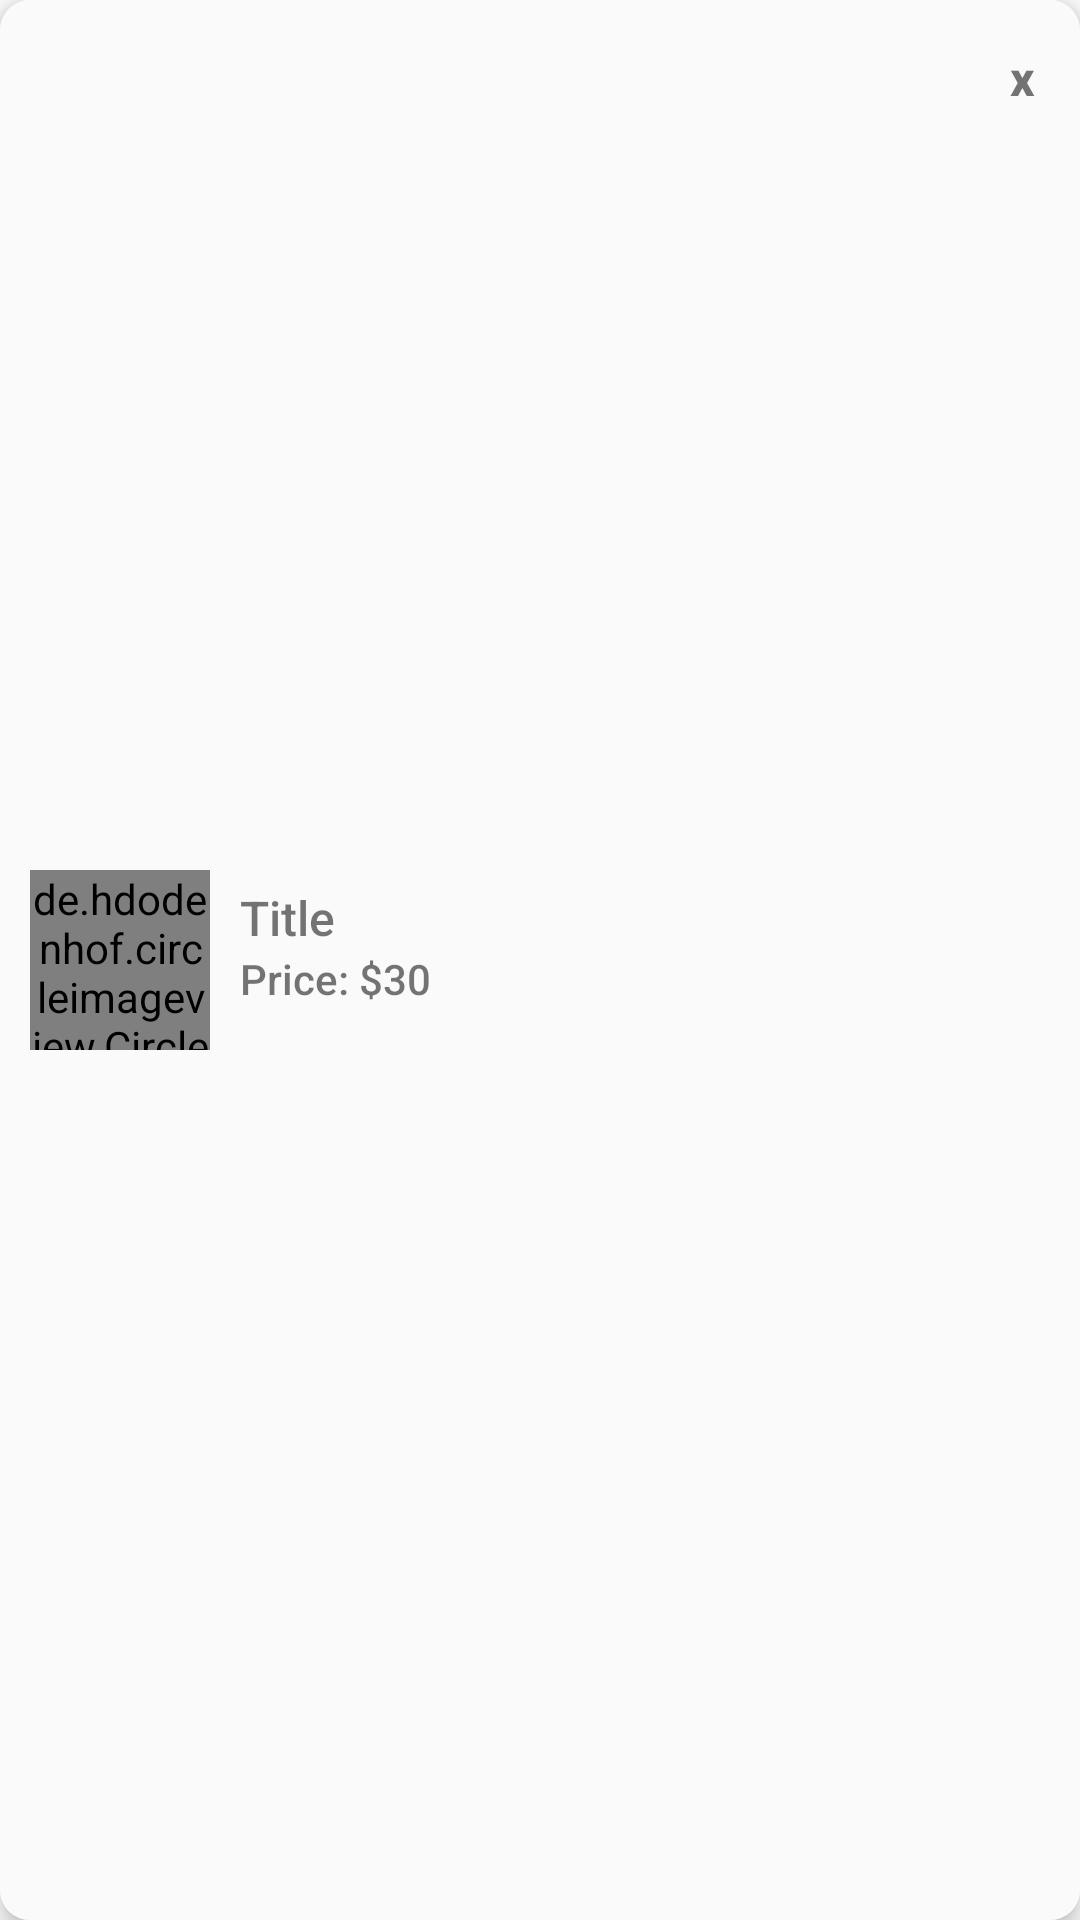

The Android layout XML behind this screen, and the referenced resources:
<!-- AndroidManifest.xml: application theme Theme.TIPLearning -->
<!-- res/layout/subs_item.xml -->
<?xml version="1.0" encoding="utf-8"?>
<androidx.cardview.widget.CardView xmlns:tools="http://schemas.android.com/tools"
    android:layout_width="match_parent"
    android:layout_height="wrap_content"
    xmlns:app="http://schemas.android.com/apk/res-auto"
    app:cardElevation="5dp"
    app:cardCornerRadius="10dp"
    android:layout_margin="5dp"
    xmlns:android="http://schemas.android.com/apk/res/android">

    <androidx.constraintlayout.widget.ConstraintLayout
        android:padding="10dp"
        android:background="#fafafa"
        android:layout_width="match_parent"
        android:layout_height="match_parent">

        <TextView
            android:id="@+id/cancel"
            android:layout_width="wrap_content"
            android:layout_height="wrap_content"
            android:padding="5dp"
            android:text="x"
            android:textStyle="bold"
            android:textSize="16sp"
            android:fontFamily="sans-serif-medium"
            android:textColor="@color/red_btn_bg_color"
            app:layout_constraintTop_toTopOf="parent"
            app:layout_constraintEnd_toEndOf="parent" />

        <de.hdodenhof.circleimageview.CircleImageView
            android:id="@+id/courseImage"
            android:src="@drawable/avatar"
            app:civ_circle_background_color="@color/royal_blue"
            app:civ_border_width="1dp"
            android:layout_width="60dp"
            android:layout_height="60dp"
            app:layout_constraintBottom_toBottomOf="parent"
            app:layout_constraintStart_toStartOf="parent"
            app:layout_constraintTop_toTopOf="parent" />

        <TextView
            android:layout_marginTop="5dp"
            android:textSize="16sp"
            android:fontFamily="sans-serif-medium"
            android:text="Title"
            android:layout_marginStart="10dp"
            android:id="@+id/title"
            android:layout_width="0dp"
            android:layout_height="wrap_content"
            app:layout_constraintEnd_toEndOf="parent"
            app:layout_constraintStart_toEndOf="@+id/courseImage"
            app:layout_constraintTop_toTopOf="@+id/courseImage" />

        <TextView
            android:id="@+id/price"
            android:layout_width="0dp"
            android:layout_height="wrap_content"
            android:layout_marginStart="10dp"
            android:fontFamily="sans-serif-medium"
            android:text="Price: $30"
            android:textSize="14sp"
            app:layout_constraintEnd_toEndOf="parent"
            app:layout_constraintStart_toEndOf="@+id/courseImage"
            app:layout_constraintTop_toBottomOf="@+id/title" />

    </androidx.constraintlayout.widget.ConstraintLayout>

</androidx.cardview.widget.CardView>
<!-- resources referenced by this layout -->
<resources>
  <color name="royal_blue">#4169E1</color>
  <style name="Theme.TIPLearning" parent="Theme.MaterialComponents.Light.NoActionBar">
          
          <item name="colorPrimary">@color/royal_blue</item>
          <item name="colorPrimaryVariant">@color/blue</item>
          <item name="colorOnPrimary">@color/white</item>
          <item name="titleTextColor">@android:color/white</item>
          
          <item name="colorSecondary">@color/teal_200</item>
          <item name="colorSecondaryVariant">@color/teal_700</item>
          <item name="colorOnSecondary">@color/black</item>
          <item name="android:actionMenuTextColor">@color/white</item>
          
          <item name="android:statusBarColor" tools:targetApi="l">?attr/colorPrimaryVariant</item>
          
      </style>
  <color name="blue">#B70000FF</color>
  <color name="white">#FFFFFFFF</color>
  <color name="teal_200">#FF03DAC5</color>
  <color name="teal_700">#FF018786</color>
  <color name="black">#FF000000</color>
</resources>
